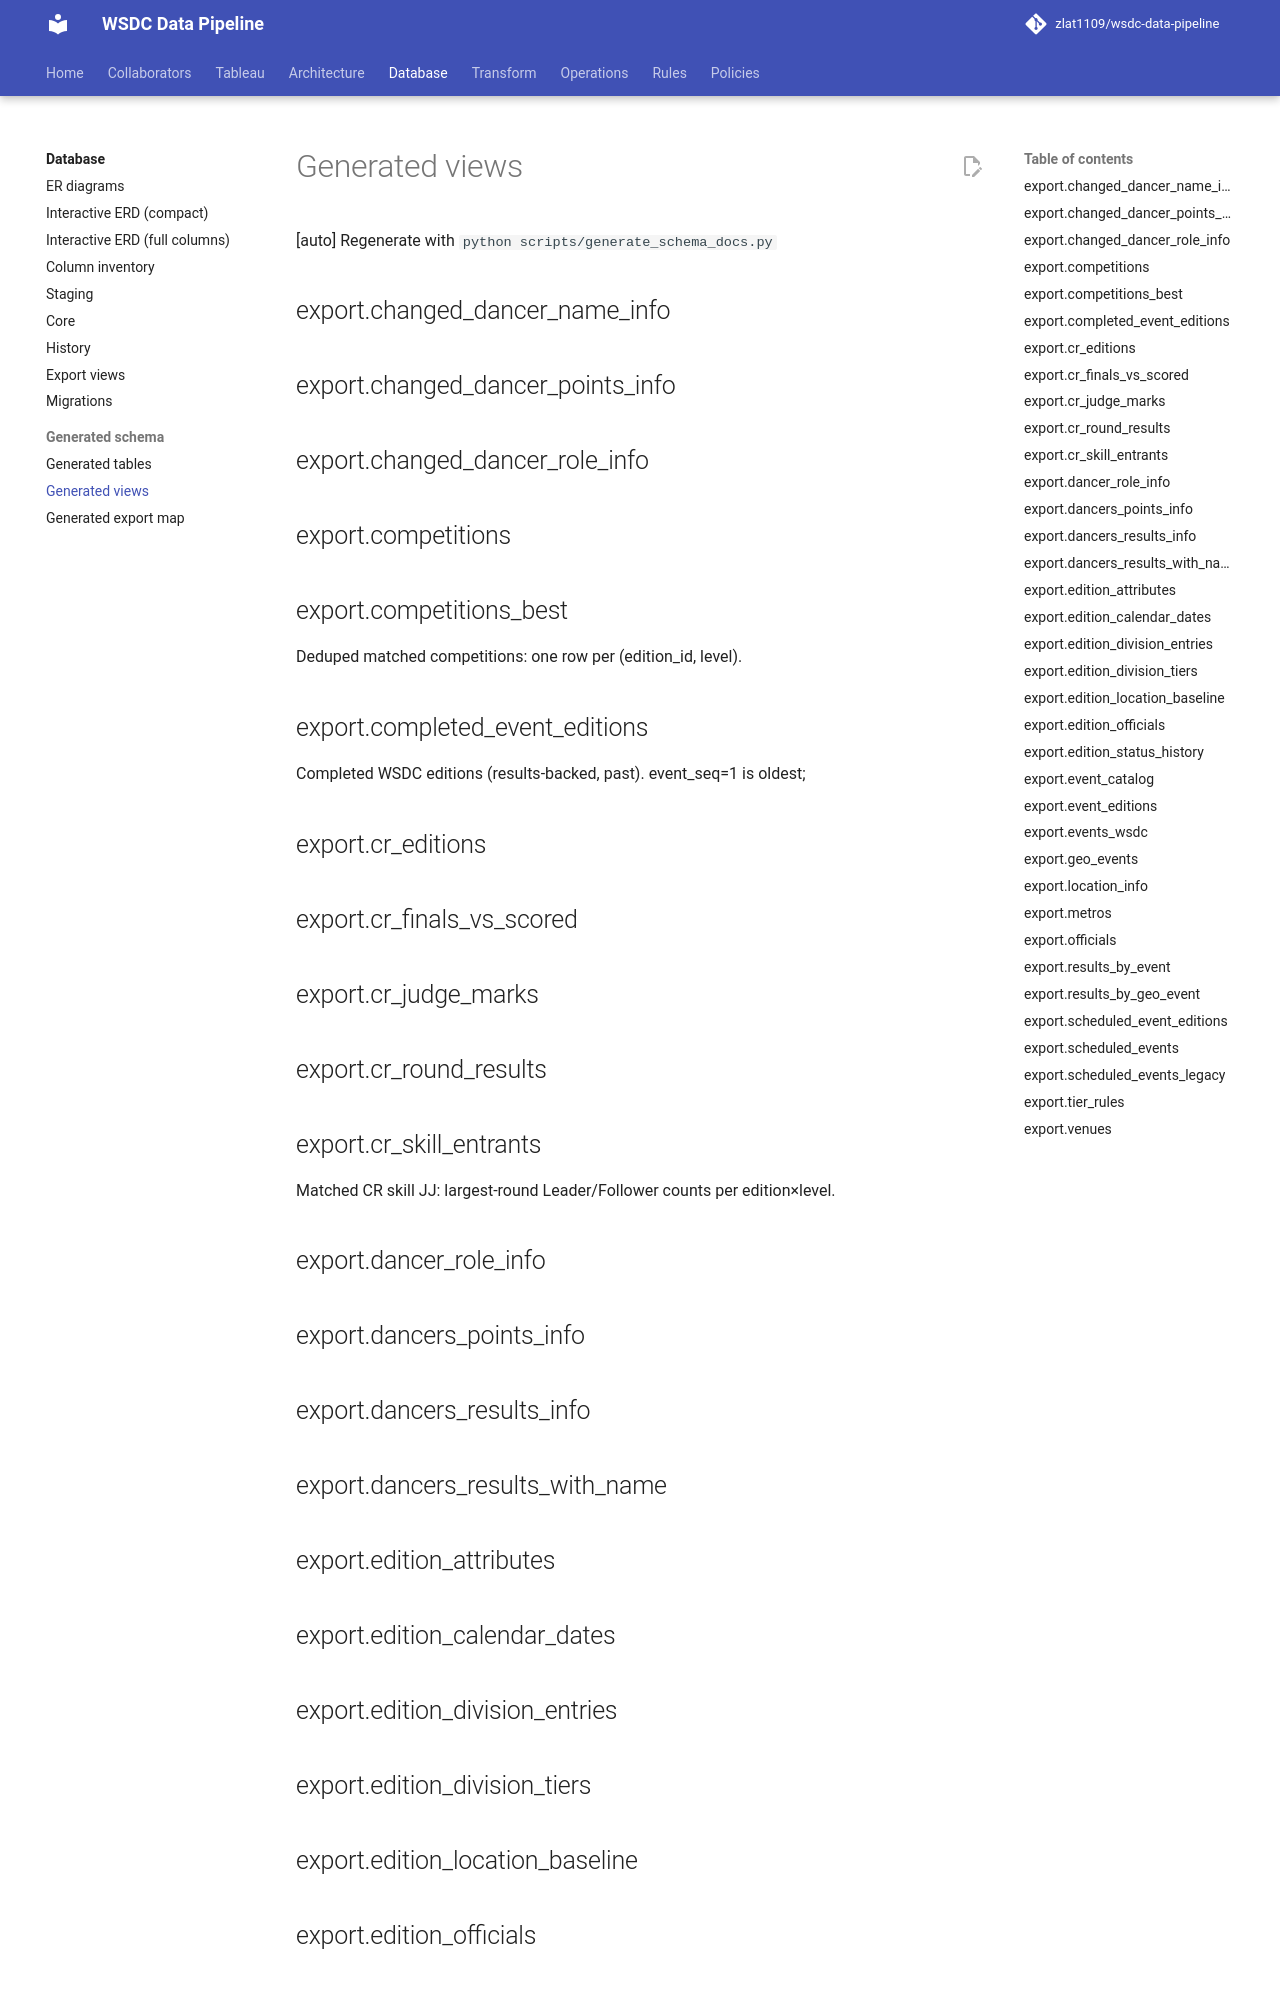

repository: zlat1109/wsdc-data-pipeline · page: database/_generated/views/index.html · generator: mkdocs

# Generated views

[auto] Regenerate with `python scripts/generate_schema_docs.py`

## export.changed_dancer_name_info

## export.changed_dancer_points_info

## export.changed_dancer_role_info

## export.competitions

## export.competitions_best

Deduped matched competitions: one row per (edition_id, level). 


## export.completed_event_editions

Completed WSDC editions (results-backed, past). event_seq=1 is oldest; 


## export.cr_editions

## export.cr_finals_vs_scored

## export.cr_judge_marks

## export.cr_round_results

## export.cr_skill_entrants

Matched CR skill JJ: largest-round Leader/Follower counts per edition×level. 


## export.dancer_role_info

## export.dancers_points_info

## export.dancers_results_info

## export.dancers_results_with_name

## export.edition_attributes

## export.edition_calendar_dates

## export.edition_division_entries

## export.edition_division_tiers
